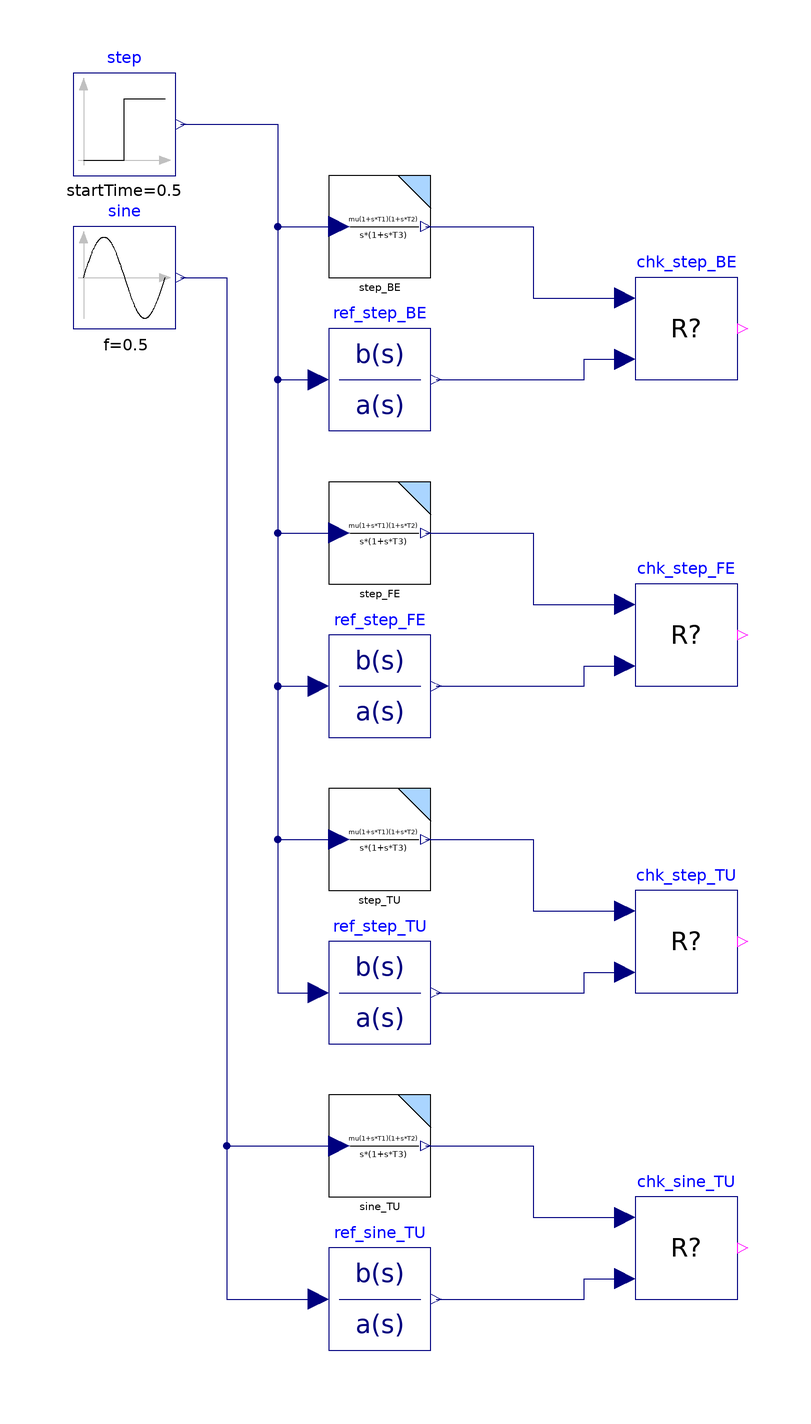

This picture is the connection diagram that the Modelica source below describes through its graphical annotations.

model TwoPolesTwoZeroesDiscrete
  "Discrete TwoPolesTwoZeroes (BE, FE, Tustin) against the continuous transfer function"
  extends Modelica.Icons.Example;
  parameter Real Ts = 0.01 "Sampling time";
  Modelica.Blocks.Sources.Step step(startTime=0.5) "Unit step at t = 0.5 s"
    annotation (Placement(transformation(extent={{-160,10},{-140,30}})));
  Modelica.Blocks.Sources.Sine sine(f=0.5) "Sine input"
    annotation (Placement(transformation(extent={{-160,-20},{-140,0}})));
  IndustrialControlSystems.LinearSystems.Discrete.TwoPolesTwoZeroes step_BE(Ts=Ts, method=IndustrialControlSystems.LinearSystems.Discrete.Types.discrMethod.BE, mu=1, T1=2, T2=0.03, T3=0.5)
    annotation (Placement(transformation(extent={{-110,-10},{-90,10}})));
  Modelica.Blocks.Continuous.TransferFunction ref_step_BE(b={1*2*0.03, 1*(2 + 0.03), 1}, a={0.5, 1, 0}, initType=Modelica.Blocks.Types.Init.InitialState) "Reference mu(1+sT1)(1+sT2)/(s(1+sT3))"
    annotation (Placement(transformation(extent={{-110,-40},{-90,-20}})));
  Utilities.CheckReal chk_step_BE(absTol=0.02, relTol=0.02, tStart=1 + Ts/100, dt=5*Ts)
    annotation (Placement(transformation(extent={{-50,-30},{-30,-10}})));
  IndustrialControlSystems.LinearSystems.Discrete.TwoPolesTwoZeroes step_FE(Ts=Ts, method=IndustrialControlSystems.LinearSystems.Discrete.Types.discrMethod.FE, mu=1, T1=2, T2=0.03, T3=0.5)
    annotation (Placement(transformation(extent={{-110,-70},{-90,-50}})));
  Modelica.Blocks.Continuous.TransferFunction ref_step_FE(b={1*2*0.03, 1*(2 + 0.03), 1}, a={0.5, 1, 0}, initType=Modelica.Blocks.Types.Init.InitialState) "Reference mu(1+sT1)(1+sT2)/(s(1+sT3))"
    annotation (Placement(transformation(extent={{-110,-100},{-90,-80}})));
  Utilities.CheckReal chk_step_FE(absTol=0.02, relTol=0.02, tStart=1 + Ts/100, dt=5*Ts)
    annotation (Placement(transformation(extent={{-50,-90},{-30,-70}})));
  IndustrialControlSystems.LinearSystems.Discrete.TwoPolesTwoZeroes step_TU(Ts=Ts, method=IndustrialControlSystems.LinearSystems.Discrete.Types.discrMethod.TU, mu=1, T1=2, T2=0.03, T3=0.5)
    annotation (Placement(transformation(extent={{-110,-130},{-90,-110}})));
  Modelica.Blocks.Continuous.TransferFunction ref_step_TU(b={1*2*0.03, 1*(2 + 0.03), 1}, a={0.5, 1, 0}, initType=Modelica.Blocks.Types.Init.InitialState) "Reference mu(1+sT1)(1+sT2)/(s(1+sT3))"
    annotation (Placement(transformation(extent={{-110,-160},{-90,-140}})));
  Utilities.CheckReal chk_step_TU(absTol=0.02, relTol=0.02, tStart=1 + Ts/100, dt=5*Ts)
    annotation (Placement(transformation(extent={{-50,-150},{-30,-130}})));
  IndustrialControlSystems.LinearSystems.Discrete.TwoPolesTwoZeroes sine_TU(Ts=Ts, method=IndustrialControlSystems.LinearSystems.Discrete.Types.discrMethod.TU, mu=1, T1=2, T2=0.03, T3=0.5)
    annotation (Placement(transformation(extent={{-110,-190},{-90,-170}})));
  Modelica.Blocks.Continuous.TransferFunction ref_sine_TU(b={1*2*0.03, 1*(2 + 0.03), 1}, a={0.5, 1, 0}, initType=Modelica.Blocks.Types.Init.InitialState) "Reference mu(1+sT1)(1+sT2)/(s(1+sT3))"
    annotation (Placement(transformation(extent={{-110,-220},{-90,-200}})));
  Utilities.CheckReal chk_sine_TU(absTol=0.02, relTol=0.02, tStart=1 + Ts/100, dt=5*Ts)
    annotation (Placement(transformation(extent={{-50,-210},{-30,-190}})));
  Boolean passed = chk_step_BE.passed and chk_step_FE.passed and chk_step_TU.passed and chk_sine_TU.passed "true if every check in this test passed";
equation
  connect(step.y, step_BE.u) annotation (Line(points={{-139,20},{-120,20},{-120,0},{-108,0}}, color={0,0,127}));
  connect(step.y, ref_step_BE.u) annotation (Line(points={{-139,20},{-120,20},{-120,-30},{-112,-30}}, color={0,0,127}));
  connect(step_BE.y, chk_step_BE.actual) annotation (Line(points={{-91,0},{-70,0},{-70,-14},{-52,-14}}, color={0,0,127}));
  connect(ref_step_BE.y, chk_step_BE.expected) annotation (Line(points={{-89,-30},{-60,-30},{-60,-26},{-52,-26}}, color={0,0,127}));
  connect(step.y, step_FE.u) annotation (Line(points={{-139,20},{-120,20},{-120,-60},{-108,-60}}, color={0,0,127}));
  connect(step.y, ref_step_FE.u) annotation (Line(points={{-139,20},{-120,20},{-120,-90},{-112,-90}}, color={0,0,127}));
  connect(step_FE.y, chk_step_FE.actual) annotation (Line(points={{-91,-60},{-70,-60},{-70,-74},{-52,-74}}, color={0,0,127}));
  connect(ref_step_FE.y, chk_step_FE.expected) annotation (Line(points={{-89,-90},{-60,-90},{-60,-86},{-52,-86}}, color={0,0,127}));
  connect(step.y, step_TU.u) annotation (Line(points={{-139,20},{-120,20},{-120,-120},{-108,-120}}, color={0,0,127}));
  connect(step.y, ref_step_TU.u) annotation (Line(points={{-139,20},{-120,20},{-120,-150},{-112,-150}}, color={0,0,127}));
  connect(step_TU.y, chk_step_TU.actual) annotation (Line(points={{-91,-120},{-70,-120},{-70,-134},{-52,-134}}, color={0,0,127}));
  connect(ref_step_TU.y, chk_step_TU.expected) annotation (Line(points={{-89,-150},{-60,-150},{-60,-146},{-52,-146}}, color={0,0,127}));
  connect(sine.y, sine_TU.u) annotation (Line(points={{-139,-10},{-130,-10},{-130,-180},{-108,-180}}, color={0,0,127}));
  connect(sine.y, ref_sine_TU.u) annotation (Line(points={{-139,-10},{-130,-10},{-130,-210},{-112,-210}}, color={0,0,127}));
  connect(sine_TU.y, chk_sine_TU.actual) annotation (Line(points={{-91,-180},{-70,-180},{-70,-194},{-52,-194}}, color={0,0,127}));
  connect(ref_sine_TU.y, chk_sine_TU.expected) annotation (Line(points={{-89,-210},{-60,-210},{-60,-206},{-52,-206}}, color={0,0,127}));
  annotation (
    experiment(StopTime=10, Tolerance=1e-8, Interval=0.001),
    Diagram(coordinateSystem(extent={{-170,-230},{-20,40}}, grid={1,1})),
    Documentation(info="<html>
<p>Compares <a href=\"modelica://IndustrialControlSystems.LinearSystems.Discrete.TwoPolesTwoZeroes\">Discrete.TwoPolesTwoZeroes</a>
(and its function <code>Functions.f2p2z</code>) with the continuous transfer function it discretises,
mu(1+sT1)(1+sT2)/(s(1+sT3)) with T1=2, T2=0.03, T3=0.5 and Ts=0.01. Each row is block under test, reference, check:</p>
<ul><li><code>step_BE</code>, <code>step_FE</code>, <code>step_TU</code>: unit step at t = 0.5 s with each discretisation method.</li>
<li><code>sine_TU</code>: a 0.5 Hz sine, Tustin.</li></ul>
<p>Checks start at t = 1 s, every 5 samples, just after a sampling instant, with tolerance
0.02 + 0.02*|expected| (the output is a ramp of slope mu, about 10 at the end).</p>
<p>The verdict is <code>passed</code>.</p>
</html>"));
end TwoPolesTwoZeroesDiscrete;